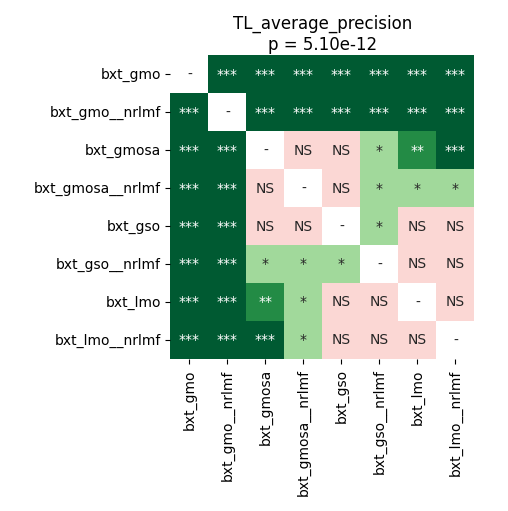

Data behind this chart, as committed beside it:
	bxt_gmo	bxt_gmo__nrlmf	bxt_gmosa	bxt_gmosa__nrlmf	bxt_gso	bxt_gso__nrlmf	bxt_lmo	bxt_lmo__nrlmf
bxt_gmo	1.0	6.573016826923077e-05	6.573016826923077e-05	6.573016826923077e-05	6.573016826923077e-05	6.573016826923077e-05	6.573016826923077e-05	6.573016826923077e-05
bxt_gmo__nrlmf	6.573016826923077e-05	1.0	6.573016826923077e-05	6.573016826923077e-05	6.573016826923077e-05	6.573016826923077e-05	6.573016826923077e-05	6.573016826923077e-05
bxt_gmosa	6.573016826923077e-05	6.573016826923077e-05	1.0	0.0872	0.9799	0.01429	0.001424	0.0006104
bxt_gmosa__nrlmf	6.573016826923077e-05	6.573016826923077e-05	0.0872	1.0	0.9799	0.03679	0.01335	0.01429
bxt_gso	6.573016826923077e-05	6.573016826923077e-05	0.9799	0.9799	1.0	0.04059	0.1485	0.1751
bxt_gso__nrlmf	6.573016826923077e-05	6.573016826923077e-05	0.01429	0.03679	0.04059	1.0	0.8421	0.6162
bxt_lmo	6.573016826923077e-05	6.573016826923077e-05	0.001424	0.01335	0.1485	0.8421	1.0	0.8421
bxt_lmo__nrlmf	6.573016826923077e-05	6.573016826923077e-05	0.0006104	0.01429	0.1751	0.6162	0.8421	1.0
